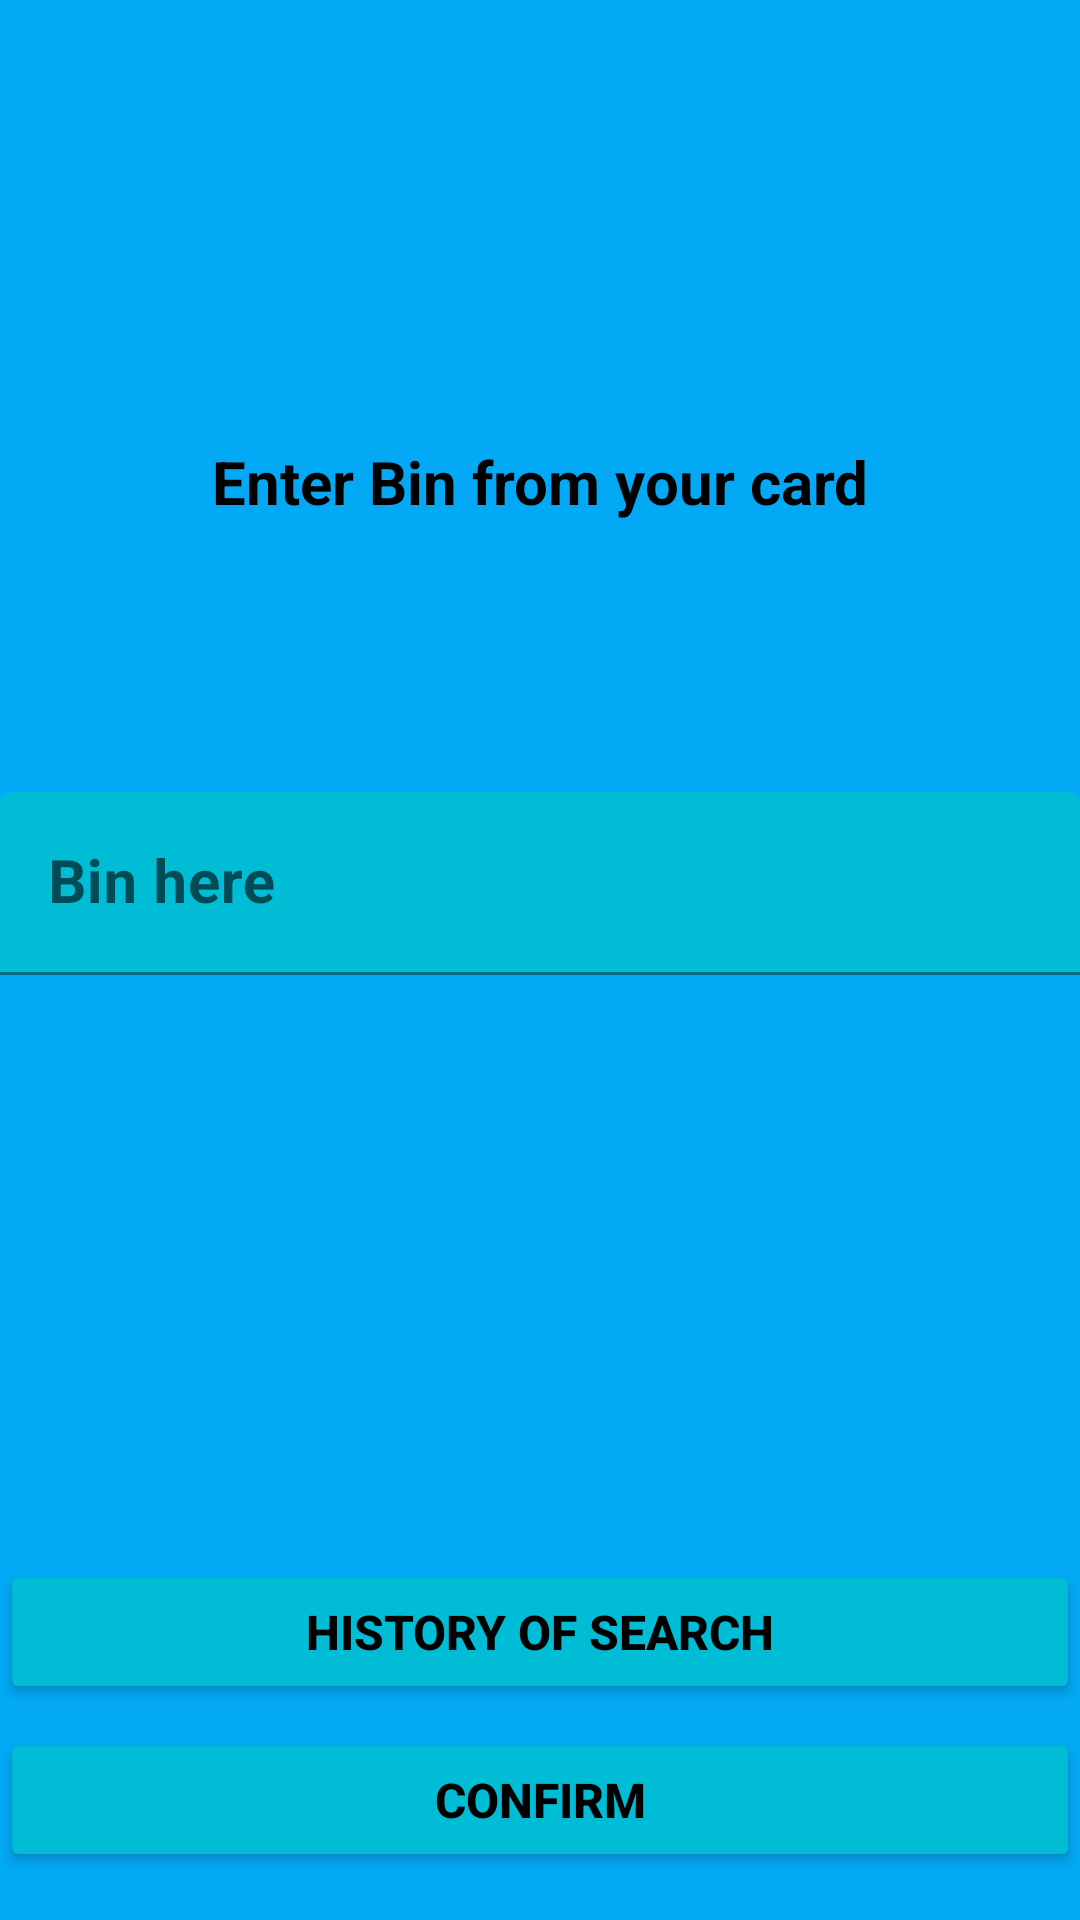

This screen was rendered from an Android layout file. Write that file and the resources it references.
<!-- AndroidManifest.xml: application theme Theme.BinData -->
<!-- res/layout/activity_main.xml -->
<?xml version="1.0" encoding="utf-8"?>
<androidx.constraintlayout.widget.ConstraintLayout xmlns:android="http://schemas.android.com/apk/res/android"
    xmlns:app="http://schemas.android.com/apk/res-auto"
    xmlns:tools="http://schemas.android.com/tools"
    android:layout_width="match_parent"
    android:layout_height="match_parent"
    android:background="#03A9F4"
    tools:context=".MainActivity" >

    <TextView
        android:id="@+id/textView"
        android:layout_width="wrap_content"
        android:layout_height="wrap_content"
        android:text="@string/title"
        android:textColor="@color/black"
        android:textSize="20sp"
        android:textStyle="bold"
        app:layout_constraintBottom_toBottomOf="parent"
        app:layout_constraintEnd_toEndOf="parent"
        app:layout_constraintStart_toStartOf="parent"
        app:layout_constraintTop_toTopOf="parent"
        app:layout_constraintVertical_bias="0.24000001" />

    <com.google.android.material.textfield.TextInputLayout
        android:id="@+id/textInputLayout"
        android:layout_width="0dp"
        android:layout_height="wrap_content"
        android:layout_marginTop="16dp"
        app:layout_constraintBottom_toBottomOf="parent"
        app:layout_constraintEnd_toEndOf="parent"
        app:layout_constraintStart_toStartOf="parent"
        app:layout_constraintTop_toBottomOf="@+id/textView"
        app:layout_constraintVertical_bias="0.19">

        <com.google.android.material.textfield.TextInputEditText
            android:id="@+id/inputBin"
            android:layout_width="match_parent"
            android:layout_height="wrap_content"
            android:backgroundTint="#00BCD4"
            android:hint="@string/inputBin"
            android:inputType="number"
            android:textAllCaps="false"
            android:textColor="@color/black"
            android:textColorHighlight="@color/black"
            android:textColorHint="@color/black"
            android:textColorLink="@color/black"
            android:textSize="20sp"
            android:textStyle="bold" />
    </com.google.android.material.textfield.TextInputLayout>

    <Button
        android:id="@+id/btnSubmit"
        android:layout_width="0dp"
        android:layout_height="wrap_content"
        android:layout_marginBottom="16dp"
        android:backgroundTint="#00BCD4"
        android:text="@string/submit_button"
        android:textColor="@color/black"
        android:textSize="16sp"
        android:textStyle="bold"
        app:layout_constraintBottom_toBottomOf="parent"
        app:layout_constraintEnd_toEndOf="@+id/textInputLayout"
        app:layout_constraintStart_toStartOf="@+id/textInputLayout" />

    <Button
        android:id="@+id/btnHistory"
        android:layout_width="0dp"
        android:layout_height="wrap_content"
        android:layout_marginBottom="8dp"
        android:backgroundTint="#00BCD4"
        android:text="@string/history_button"
        android:textColor="#000000"
        android:textSize="16sp"
        android:textStyle="bold"
        app:layout_constraintBottom_toTopOf="@+id/btnSubmit"
        app:layout_constraintEnd_toEndOf="parent"
        app:layout_constraintStart_toStartOf="parent" />
</androidx.constraintlayout.widget.ConstraintLayout>
<!-- resources referenced by this layout -->
<resources>
  <string name="history_button">History of search</string>
  <string name="inputBin">Bin here</string>
  <string name="submit_button">Confirm</string>
  <string name="title">Enter Bin from your card</string>
  <style name="Theme.BinData" parent="Theme.MaterialComponents.DayNight.DarkActionBar">
          
          <item name="colorPrimary">@color/purple_500</item>
          <item name="colorPrimaryVariant">@color/purple_700</item>
          <item name="colorOnPrimary">@color/white</item>
          
          <item name="colorSecondary">@color/teal_200</item>
          <item name="colorSecondaryVariant">@color/teal_700</item>
          <item name="colorOnSecondary">@color/black</item>
          
          <item name="android:statusBarColor">?attr/colorPrimaryVariant</item>
          
      </style>
  <!-- not gathered from this repository: default colours our renderer supplied (Android Studio template values) -->
  <color name="purple_500">#FF6200EE</color>
  <color name="purple_700">#FF3700B3</color>
  <color name="teal_200">#FF03DAC5</color>
  <color name="teal_700">#FF018786</color>
  <color name="black">#FF000000</color>
  <color name="white">#FFFFFFFF</color>
</resources>
